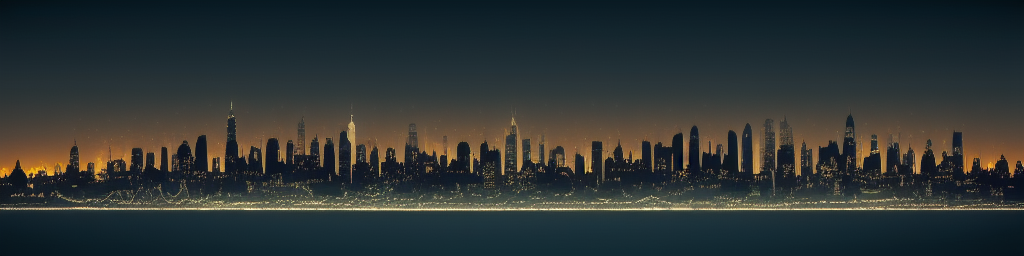
Generation parameters embedded in this image by AUTOMATIC1111 Stable Diffusion web UI or a fork of it (Forge, ...) (PNG 'parameters' text chunk):
Stylized city skyline at night


Steps: 20, Sampler: Euler a, CFG scale: 7, Seed: 734655603, Size: 1024x256, Model hash: bb725eaf2e, Model: Protogen_V2.2